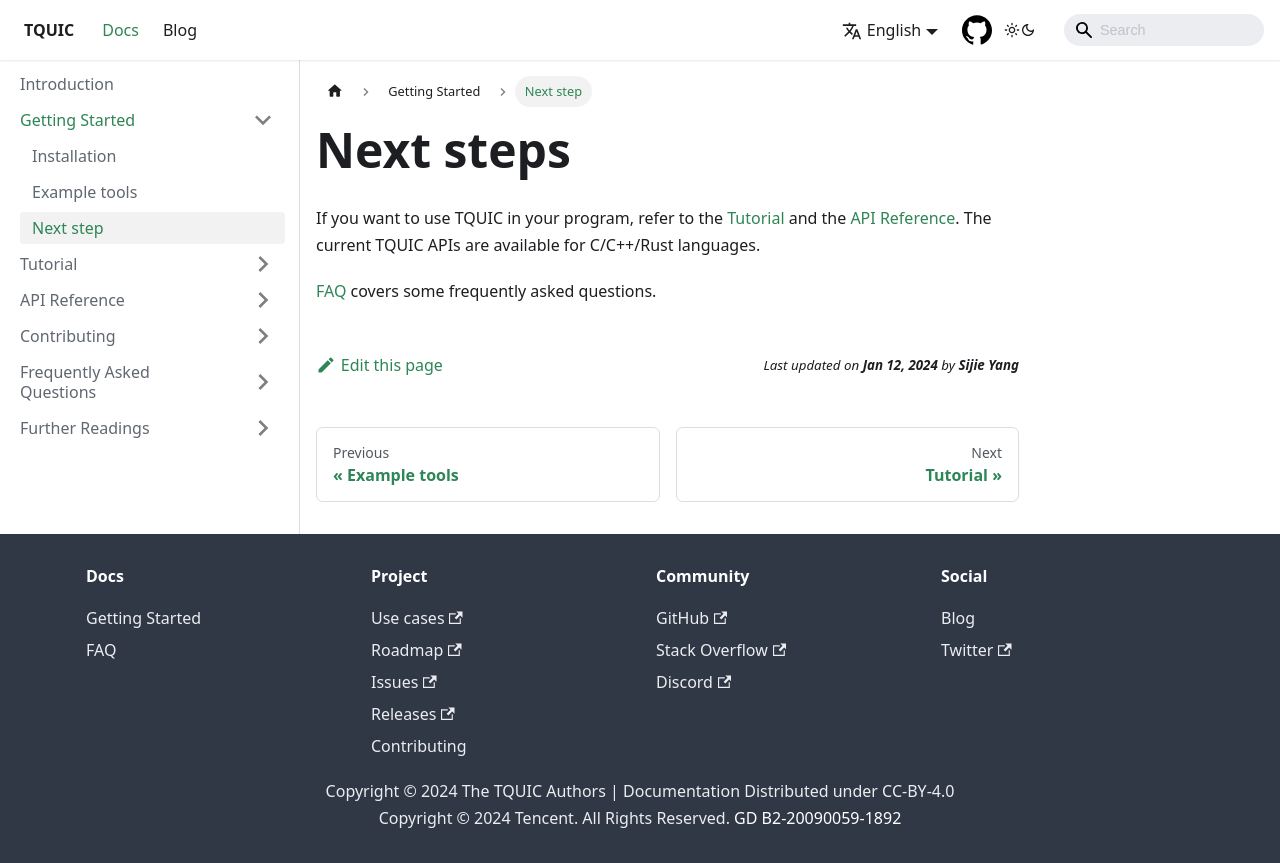

repository: tquic-group/tquic-website · page: docs/getting_started/next/index.html · generator: docusaurus

---
title: Next step
sidebar_position: 3
---

# Next steps

If you want to use TQUIC in your program, refer to the [Tutorial](../category/tutorial/)
and the [API Reference](../category/api-reference/).
The current TQUIC APIs are available for C/C++/Rust languages.

[FAQ](../category/frequently-asked-questions/) covers some frequently asked questions.
